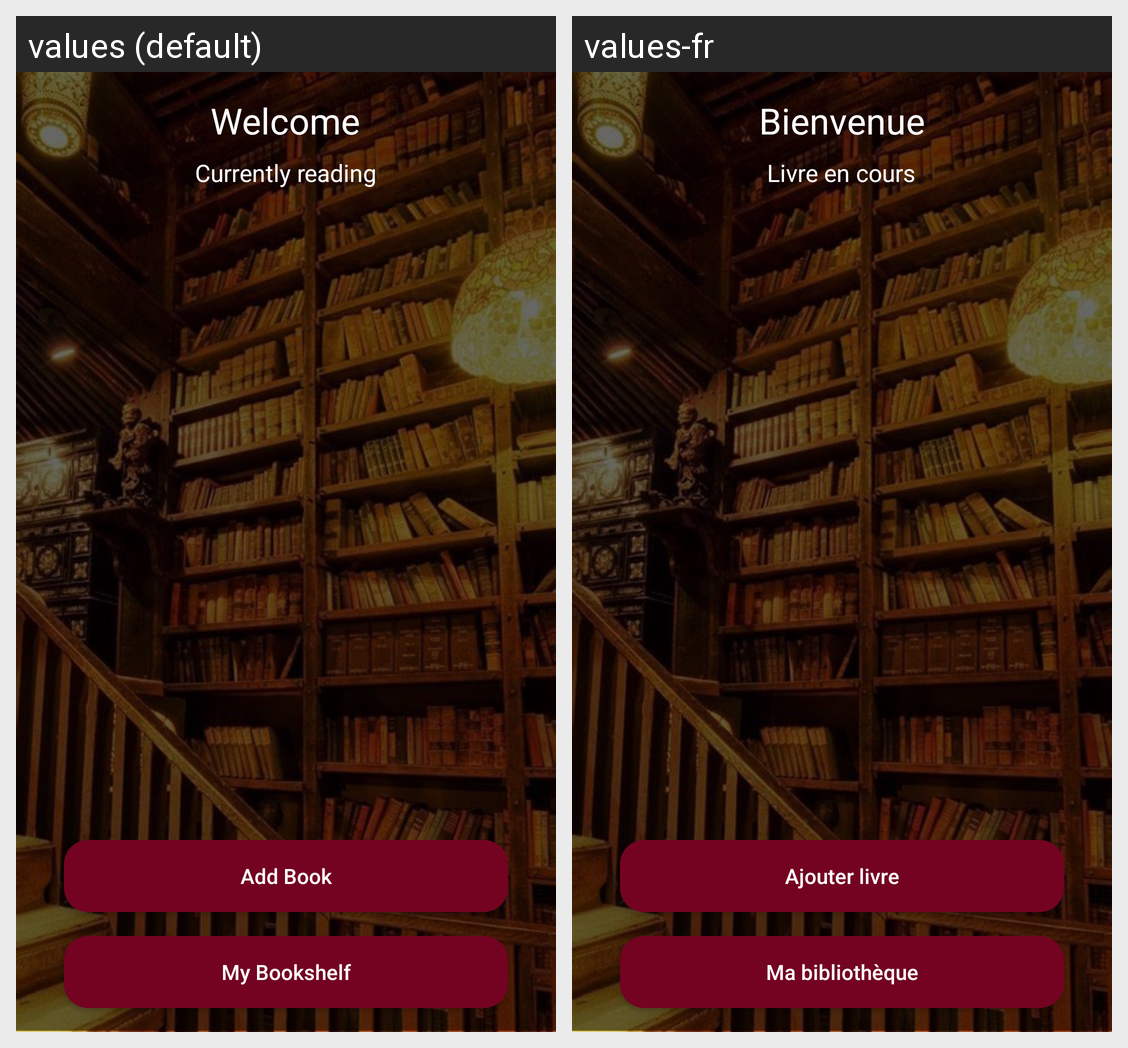

Locale-by-locale string values for the Android screen shown in this grid:
Android screen res/layout/activity_main.xml rendered under 2 locales, left to right: values (default), values-fr. Device: Nexus 5 (rendered at 1080×1920; each locale shown at half size, 540×960, under a caption strip naming it); theme Theme.Bibliodex.
Strings drawn on this screen, with the default value and each locale's value (text and hints the layout hard-codes, and strings that could not be matched under every locale, appear in the picture but are not listed):

welcomeTitle
  values: Welcome
  values-fr: Bienvenue

btnAddBook
  values: Add Book
  values-fr: Ajouter livre

btnSeeShelf
  values: My Bookshelf
  values-fr: Ma bibliothèque

currentlyReading
  values: Currently reading
  values-fr: Livre en cours
